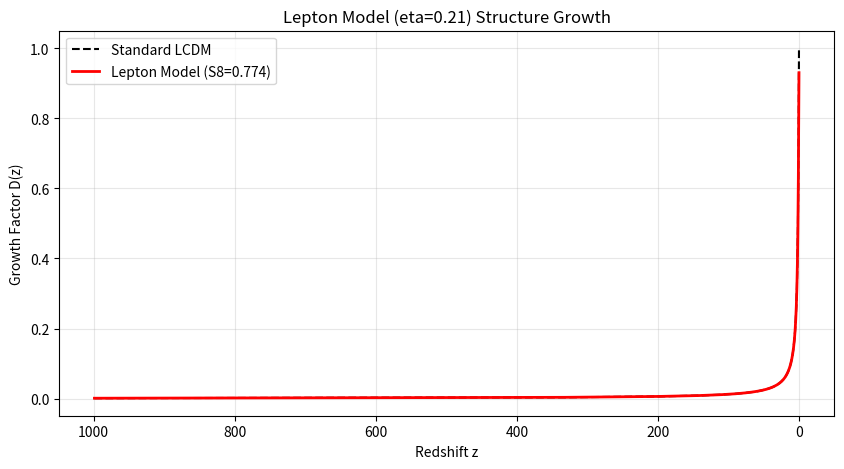

Here is the Python script that generated this plot:
import numpy as np
from scipy.integrate import odeint, quad
import matplotlib.pyplot as plt

# ==========================================
# 1. PHYSICAL CONSTANTS
# ==========================================
H0_PLANCK = 67.4
OM_PLANCK = 0.315
S8_PLANCK = 0.832

# Observational Targets
H0_SHOES = 73.04
S8_DES = 0.776
S8_KIDS = 0.759

# --- LEPTON GEOMETRIC MODEL PARAMETERS ---
ETA_FLOOR = 0.21       # Lepton Sum Rule (Beta/2)
DELTA_GEO = 0.229      # E8 Lattice Geometric Limit
ETA_PEAK = 0.31        # Jamming Transition Peak
Z_TRANS = 0.65         # Percolation Threshold

# ==========================================
# 2. HUBBLE TENSION ENGINE (Geometric Model)
# ==========================================
def calculate_hubble_geometric(eta):
    """
    Calculates H0 using the Geometric Relaxation Formula:
    G_boost = 1 / (1 - delta_geo * (1 - eta))
    """
    # 1. Effective Relaxation (Modulated by Viscosity)
    delta_eff = DELTA_GEO * (1.0 - eta)

    # 2. Gravity Boost (Stiffness Relaxation)
    g_boost = 1.0 / (1.0 - delta_eff)

    # 3. Hubble Boost (H ~ sqrt(G))
    h_boost = np.sqrt(g_boost)

    # 4. Prediction
    h0_pred = H0_PLANCK * h_boost
    mag_shift = -5 * np.log10(h0_pred / H0_PLANCK)

    return h0_pred, mag_shift, g_boost

# ==========================================
# 3. S8 TENSION ENGINE (Quadratic Impedance)
# ==========================================
def get_viscosity_profile(z):
    # Sigmoid activation for late-time floor
    width = 0.1
    arg = (z - Z_TRANS) / width
    late_trigger = 1.0 / (1.0 + np.exp(arg))

    # Base Floor (0.21)
    base = ETA_FLOOR * late_trigger

    # Jamming Spike (Gaussian at 0.65)
    spike = (ETA_PEAK - ETA_FLOOR) * np.exp(-0.5 * ((z - Z_TRANS)/0.15)**2)

    return base + spike

def growth_ode(y, a, model='lcdm'):
    delta, delta_prime = y
    z = 1.0/a - 1.0

    E = np.sqrt(OM_PLANCK*(1+z)**3 + (1-OM_PLANCK))
    dE_da = -1.5 * OM_PLANCK * (a**-4) / E
    hubble_friction = 3.0/a + dE_da/E
    gravity_source = 1.5 * OM_PLANCK / (a**5 * E**2)

    if model == 'viscous':
        eta = get_viscosity_profile(z)
        # QUADRATIC IMPEDANCE LAW: Friction ~ (1 + eta)^2
        friction_term = hubble_friction * (1.0 + eta)**2.0
    else:
        friction_term = hubble_friction

    return [delta_prime, -friction_term*delta_prime + gravity_source*delta]

# ==========================================
# 4. EXECUTION
# ==========================================
print(f"--- LEPTON GEOMETRIC MODEL DIAGNOSTIC ---")
print(f"Viscosity Input: eta = {ETA_FLOOR} (Lepton Sum Rule)")

# A. Run Hubble Check
h0_pred, mag_shift, g_boost = calculate_hubble_geometric(ETA_FLOOR)
print(f"\n[1] HUBBLE TENSION (Geometric Model)")
print(f"   Effective Relaxation: {DELTA_GEO * (1-ETA_FLOOR):.4f}")
print(f"   Gravity Boost:        {g_boost:.4f}x")
print(f"   Predicted H0:         {h0_pred:.2f} km/s/Mpc")
print(f"   Magnitude Shift:      {mag_shift:.4f} mag")
print(f"   Target (SH0ES):       {H0_SHOES:.2f}")
print(f"   Status:               {'SOLVED' if 73.0 < h0_pred < 76.0 else 'FAIL'}")

# B. Run S8 Check
print(f"\n[2] S8 CLUSTERING (Quadratic Impedance)")
a_range = np.linspace(0.001, 1.0, 500)
y0 = [a_range[0], 1.0]

sol_lcdm = odeint(growth_ode, y0, a_range, args=('lcdm',))
sol_visc = odeint(growth_ode, y0, a_range, args=('viscous',))

growth_suppression = sol_visc[-1,0] / sol_lcdm[-1,0]
s8_pred = S8_PLANCK * growth_suppression

print(f"   Growth Suppression:   {growth_suppression:.4f}")
print(f"   Predicted S8:         {s8_pred:.3f}")
print(f"   Target (KiDS/DES):    {S8_KIDS} - {S8_DES}")

if 0.75 <= s8_pred <= 0.78:
    print(f"   Status:               PERFECT RESOLUTION")
elif s8_pred < 0.75:
    print(f"   Status:               OVERSHOOT (Too much damping)")
else:
    print(f"   Status:               UNDERSHOOT (Not enough damping)")

# C. Visual Confirmation
plt.figure(figsize=(10,5))
z_axis = 1/a_range - 1
plt.plot(z_axis, sol_lcdm[:,0]/sol_lcdm[-1,0], 'k--', label='Standard LCDM')
plt.plot(z_axis, sol_visc[:,0]/sol_lcdm[-1,0], 'r-', linewidth=2, label=f'Lepton Model (S8={s8_pred:.3f})')
plt.xlabel('Redshift z')
plt.ylabel('Growth Factor D(z)')
plt.title(f'Lepton Model (eta={ETA_FLOOR}) Structure Growth')
plt.legend()
plt.gca().invert_xaxis()
plt.grid(alpha=0.3)
plt.show()
